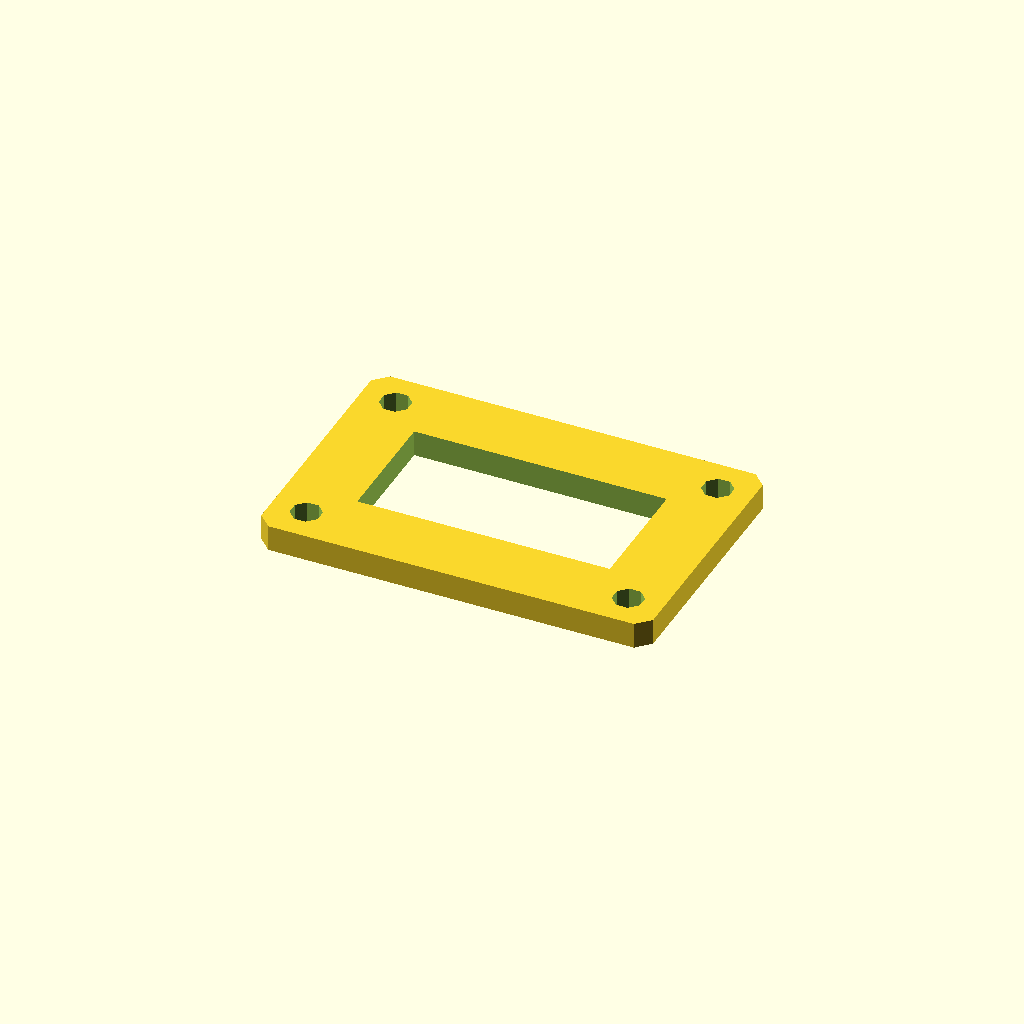
Cell 1: rendered with the file's own defaults.
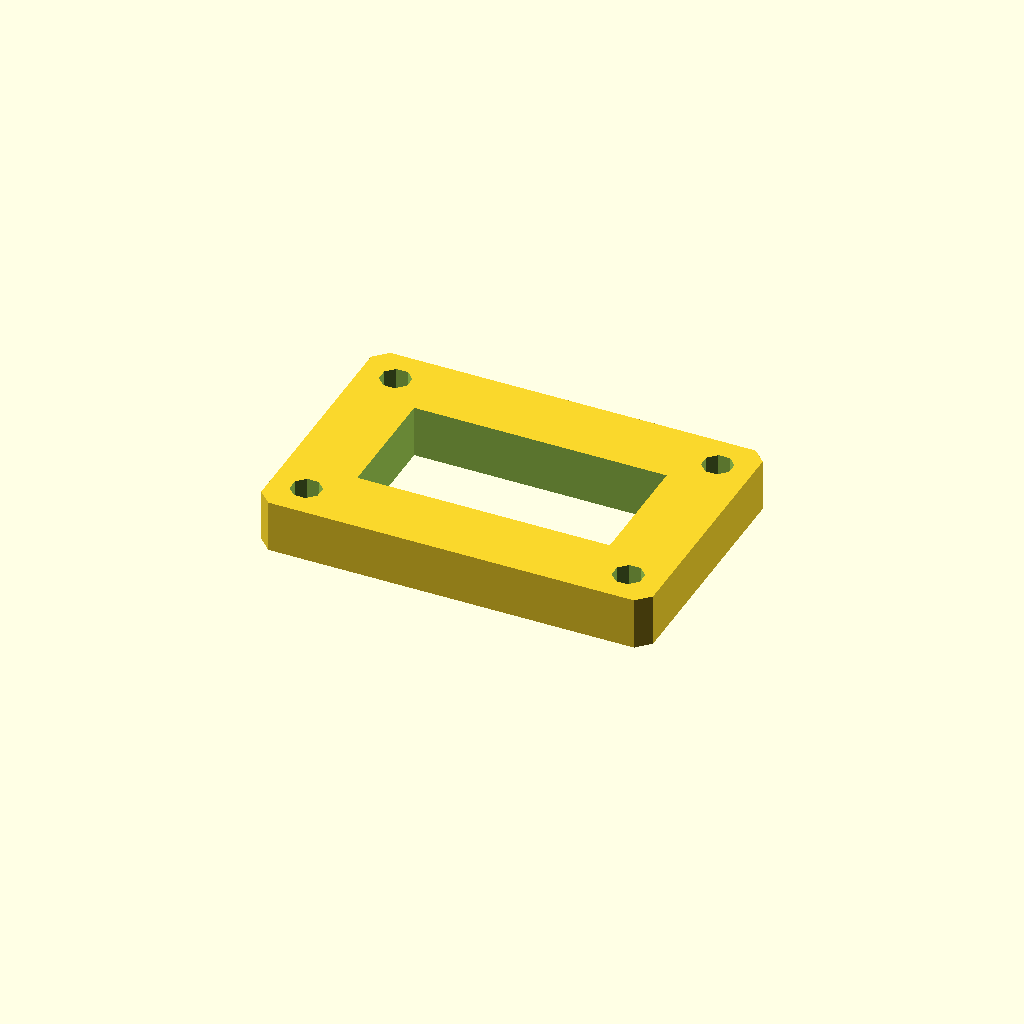
Cell 2 — plate_t set to 12, the other parameters unchanged.
All cells are drawn from one camera (rotation 55°, 0°, 25°, orthographic, colour scheme Cornfield), so only the parameter changes between them.
The OpenSCAD source (optional_data/data/sketch3/frameplates/part_0001.scad):
$fn = 32;

// ----------------------------------------------------------------------
// Frame plate: 90 x 60 frame, 16 mm rails
// ----------------------------------------------------------------------

// --- parameters (mm) ---
plate_l = 90;             // plate length, X
plate_w = 60;             // plate width, Y
plate_t = 6;              // plate thickness, Z (extrusion height)
corner_c = 3;             // corner chamfer
frame_bar = 16;           // frame rail width
bolt_r = 3.5;             // corner bolt window radius
bolt_inset = 8;           // bolt centre inset from the edges

win_l = plate_l - 2 * frame_bar;  // window length
win_w = plate_w - 2 * frame_bar;  // window width
bolt_d = 2 * bolt_r;  // corner hole diameter

profile = [[3, 0], [87, 0], [90, 3], [90, 57], [87, 60], [3, 60], [0, 57], [0, 3]];  // primary outline, 8 points, counter clockwise
void_1 = [[16, 16], [74, 16], [74, 44], [16, 44]];  // the window, 4 points
void_2 = [[11.234, 9.339], [9.339, 11.234], [6.661, 11.234], [4.766, 9.339], [4.766, 6.661], [6.661, 4.766], [9.339, 4.766], [11.234, 6.661]];  // corner bolt window, 8 points
void_3 = [[85.234, 9.339], [83.339, 11.234], [80.661, 11.234], [78.766, 9.339], [78.766, 6.661], [80.661, 4.766], [83.339, 4.766], [85.234, 6.661]];  // corner bolt window, 8 points
void_4 = [[11.234, 53.339], [9.339, 55.234], [6.661, 55.234], [4.766, 53.339], [4.766, 50.661], [6.661, 48.766], [9.339, 48.766], [11.234, 50.661]];  // corner bolt window, 8 points
void_5 = [[85.234, 53.339], [83.339, 55.234], [80.661, 55.234], [78.766, 53.339], [78.766, 50.661], [80.661, 48.766], [83.339, 48.766], [85.234, 50.661]];  // corner bolt window, 8 points

// --- the one profile operation ---
difference() {
  linear_extrude(height = plate_t) polygon(points = profile);
  translate([0, 0, -1])
    linear_extrude(height = plate_t + 2) polygon(points = void_1);
  translate([0, 0, -1])
    linear_extrude(height = plate_t + 2) polygon(points = void_2);
  translate([0, 0, -1])
    linear_extrude(height = plate_t + 2) polygon(points = void_3);
  translate([0, 0, -1])
    linear_extrude(height = plate_t + 2) polygon(points = void_4);
  translate([0, 0, -1])
    linear_extrude(height = plate_t + 2) polygon(points = void_5);
}
Customizer parameters (derived from the source; name, type, default, range or options):
plate_l: number, default 90
plate_w: number, default 60
plate_t: number, default 6
corner_c: number, default 3
frame_bar: number, default 16
bolt_r: number, default 3.5
bolt_inset: number, default 8
